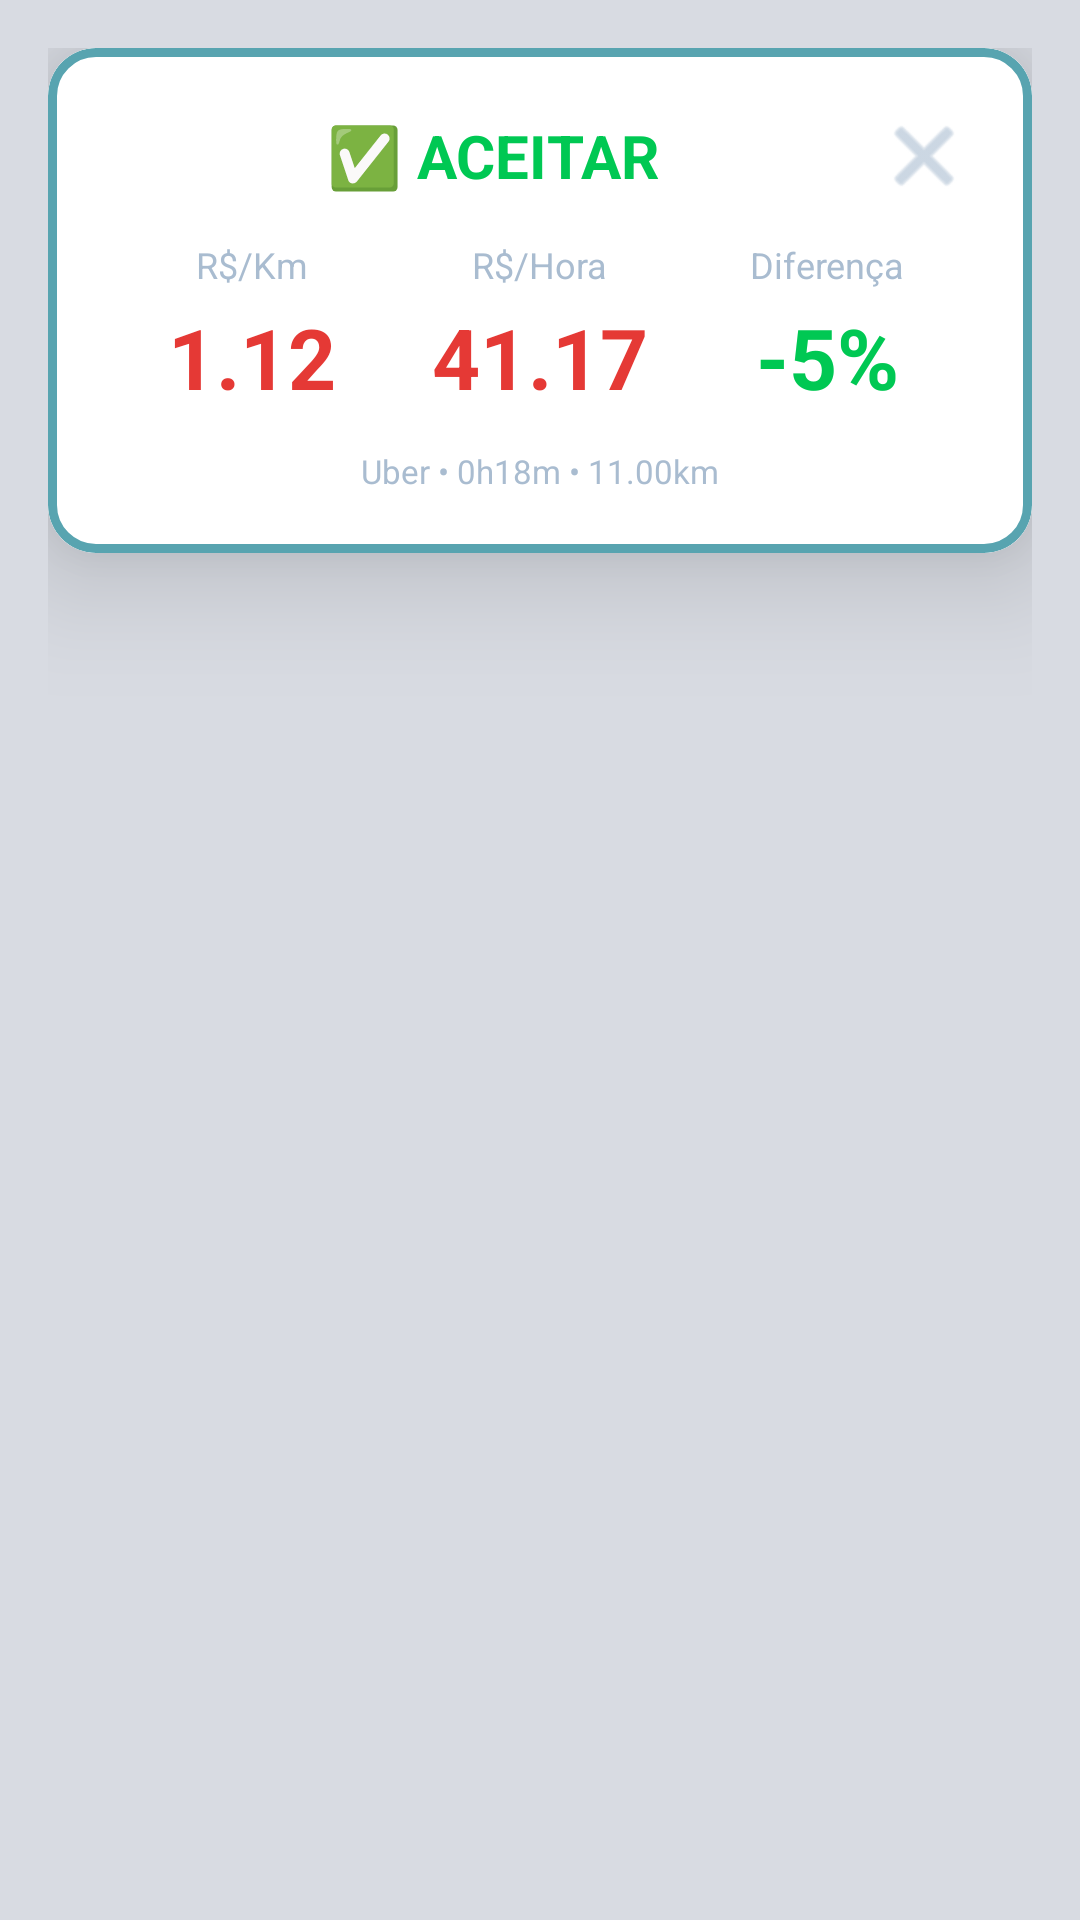

This screen was rendered from an Android layout file. Write that file and the resources it references.
<!-- AndroidManifest.xml: application theme Theme.CalculoGastos -->
<!-- res/layout/overlay_ride_analysis.xml -->
<?xml version="1.0" encoding="utf-8"?>
<LinearLayout xmlns:android="http://schemas.android.com/apk/res/android"
    xmlns:app="http://schemas.android.com/apk/res-auto"
    android:layout_width="match_parent"
    android:layout_height="wrap_content"
    android:orientation="vertical"
    android:background="@android:color/transparent"
    android:padding="16dp">

    <com.google.android.material.card.MaterialCardView
        android:layout_width="match_parent"
        android:layout_height="wrap_content"
        app:cardCornerRadius="16dp"
        app:cardElevation="24dp"
        app:strokeWidth="3dp"
        app:strokeColor="@color/pacific_blue"
        android:id="@+id/cardOverlay">

        <LinearLayout
            android:layout_width="match_parent"
            android:layout_height="wrap_content"
            android:orientation="vertical"
            android:padding="20dp"
            android:background="@color/white">

            
            <LinearLayout
                android:layout_width="match_parent"
                android:layout_height="wrap_content"
                android:orientation="horizontal"
                android:gravity="center_vertical"
                android:layout_marginBottom="12dp">

                <TextView
                    android:id="@+id/tvOverlayRecommendation"
                    android:layout_width="0dp"
                    android:layout_height="wrap_content"
                    android:layout_weight="1"
                    android:text="✅ ACEITAR"
                    android:textSize="20sp"
                    android:textStyle="bold"
                    android:textColor="@color/gain_green"
                    android:gravity="center" />

                <ImageButton
                    android:id="@+id/btnCloseOverlay"
                    android:layout_width="32dp"
                    android:layout_height="32dp"
                    android:src="@android:drawable/ic_menu_close_clear_cancel"
                    android:contentDescription="Fechar"
                    android:background="?attr/selectableItemBackgroundBorderless"
                    android:tint="@color/neutral_600" />
            </LinearLayout>

            
            <LinearLayout
                android:layout_width="match_parent"
                android:layout_height="wrap_content"
                android:orientation="horizontal"
                android:gravity="center"
                android:weightSum="3">

                
                <LinearLayout
                    android:layout_width="0dp"
                    android:layout_height="wrap_content"
                    android:layout_weight="1"
                    android:orientation="vertical"
                    android:gravity="center">

                    <TextView
                        android:layout_width="wrap_content"
                        android:layout_height="wrap_content"
                        android:text="R$/Km"
                        android:textSize="12sp"
                        android:textColor="@color/neutral_600" />

                    <TextView
                        android:id="@+id/tvOverlayKmValue"
                        android:layout_width="wrap_content"
                        android:layout_height="wrap_content"
                        android:text="1.12"
                        android:textSize="28sp"
                        android:textStyle="bold"
                        android:textColor="@color/expense_red"
                        android:layout_marginTop="4dp" />
                </LinearLayout>

                
                <LinearLayout
                    android:layout_width="0dp"
                    android:layout_height="wrap_content"
                    android:layout_weight="1"
                    android:orientation="vertical"
                    android:gravity="center">

                    <TextView
                        android:layout_width="wrap_content"
                        android:layout_height="wrap_content"
                        android:text="R$/Hora"
                        android:textSize="12sp"
                        android:textColor="@color/neutral_600" />

                    <TextView
                        android:id="@+id/tvOverlayHourValue"
                        android:layout_width="wrap_content"
                        android:layout_height="wrap_content"
                        android:text="41.17"
                        android:textSize="28sp"
                        android:textStyle="bold"
                        android:textColor="@color/expense_red"
                        android:layout_marginTop="4dp" />
                </LinearLayout>

                
                <LinearLayout
                    android:layout_width="0dp"
                    android:layout_height="wrap_content"
                    android:layout_weight="1"
                    android:orientation="vertical"
                    android:gravity="center">

                    <TextView
                        android:layout_width="wrap_content"
                        android:layout_height="wrap_content"
                        android:text="Diferença"
                        android:textSize="12sp"
                        android:textColor="@color/neutral_600" />

                    <TextView
                        android:id="@+id/tvOverlayDifference"
                        android:layout_width="wrap_content"
                        android:layout_height="wrap_content"
                        android:text="-5%"
                        android:textSize="28sp"
                        android:textStyle="bold"
                        android:textColor="@color/gain_green"
                        android:layout_marginTop="4dp" />
                </LinearLayout>
            </LinearLayout>

            
            <TextView
                android:id="@+id/tvOverlayInfo"
                android:layout_width="match_parent"
                android:layout_height="wrap_content"
                android:text="Uber • 0h18m • 11.00km"
                android:textSize="11sp"
                android:textColor="@color/neutral_600"
                android:gravity="center"
                android:layout_marginTop="12dp"
                android:drawablePadding="4dp" />

        </LinearLayout>
    </com.google.android.material.card.MaterialCardView>

</LinearLayout>
<!-- resources referenced by this layout -->
<resources>
  <color name="expense_red">#E53935</color>
  <color name="gain_green">#00C853</color>
  <color name="neutral_600">#A9BCD0</color>
  <color name="pacific_blue">#58A4B0</color>
  <color name="white">#FFFFFF</color>
  <style name="Theme.CalculoGastos" parent="Theme.MaterialComponents.DayNight.NoActionBar">
          <item name="colorPrimary">@color/primary</item>
          <item name="colorPrimaryVariant">@color/primary_variant</item>
          <item name="colorSecondary">@color/secondary</item>
          <item name="colorSecondaryVariant">@color/secondary_variant</item>
          <item name="android:colorBackground">@color/background</item>
          <item name="colorSurface">@color/surface</item>
          <item name="colorError">@color/error</item>
          <item name="colorOnPrimary">@color/white</item>
          <item name="colorOnSecondary">@color/white</item>
          <item name="colorOnBackground">@color/text_dark</item>
          <item name="colorOnSurface">@color/text_dark</item>
          <item name="android:forceDarkAllowed">false</item>
      </style>
  <color name="primary">#58A4B0</color>
  <color name="primary_variant">#373F51</color>
  <color name="secondary">#A9BCD0</color>
  <color name="secondary_variant">#58A4B0</color>
  <color name="background">#D8DBE2</color>
  <color name="surface">#FFFFFF</color>
  <color name="error">#D32F2F</color>
  <color name="text_dark">#1B1B1E</color>
</resources>
